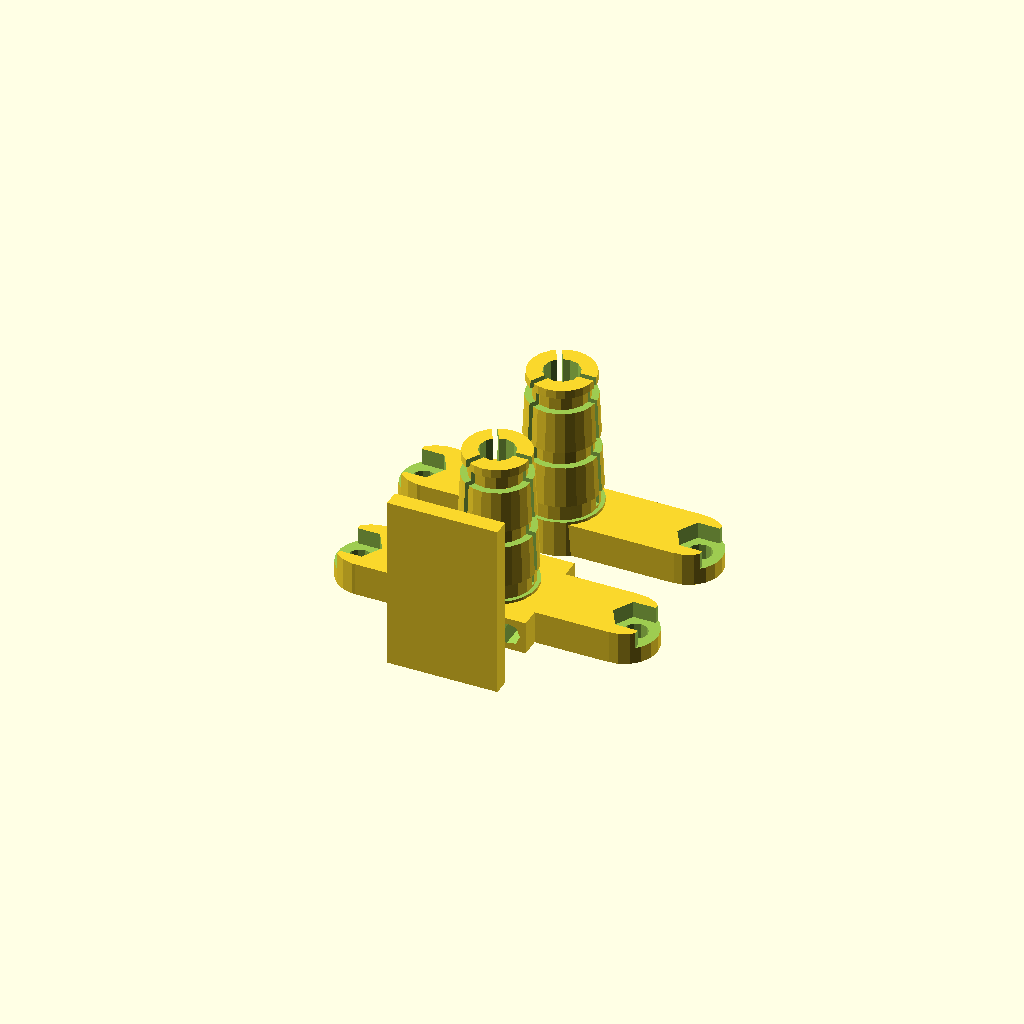
Cell 1: rendered with the file's own defaults.
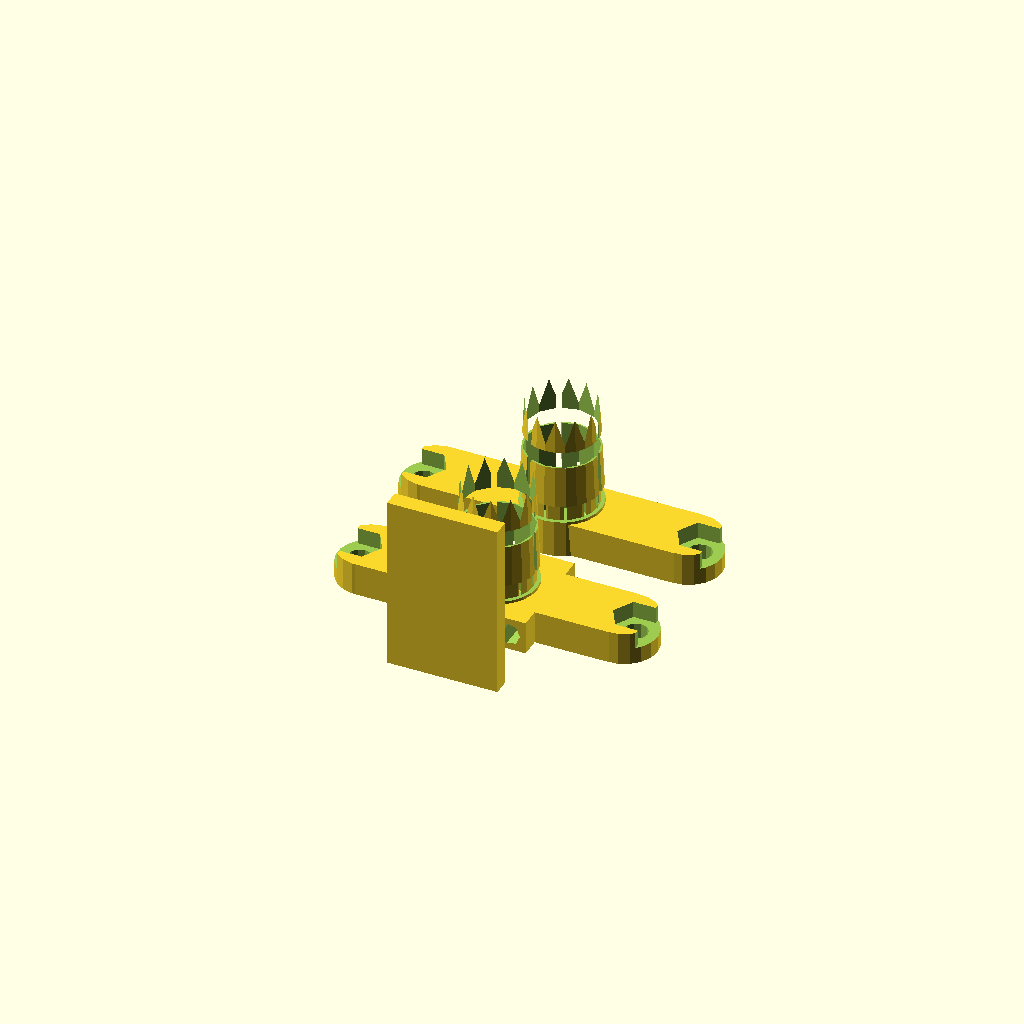
Cell 2: bowden_tube_diameter = 13 (everything else at default).
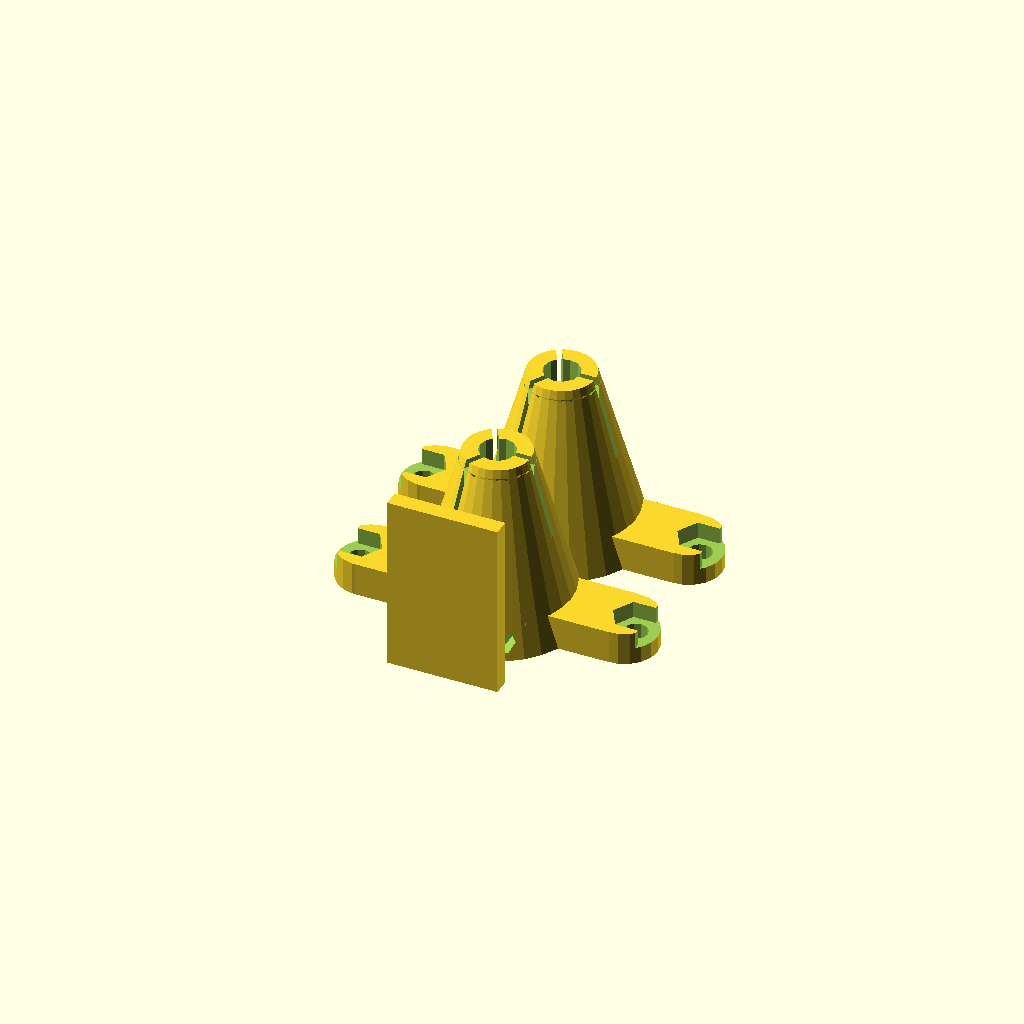
Cell 3: the same model with bowden_jaw_bottom = 30.
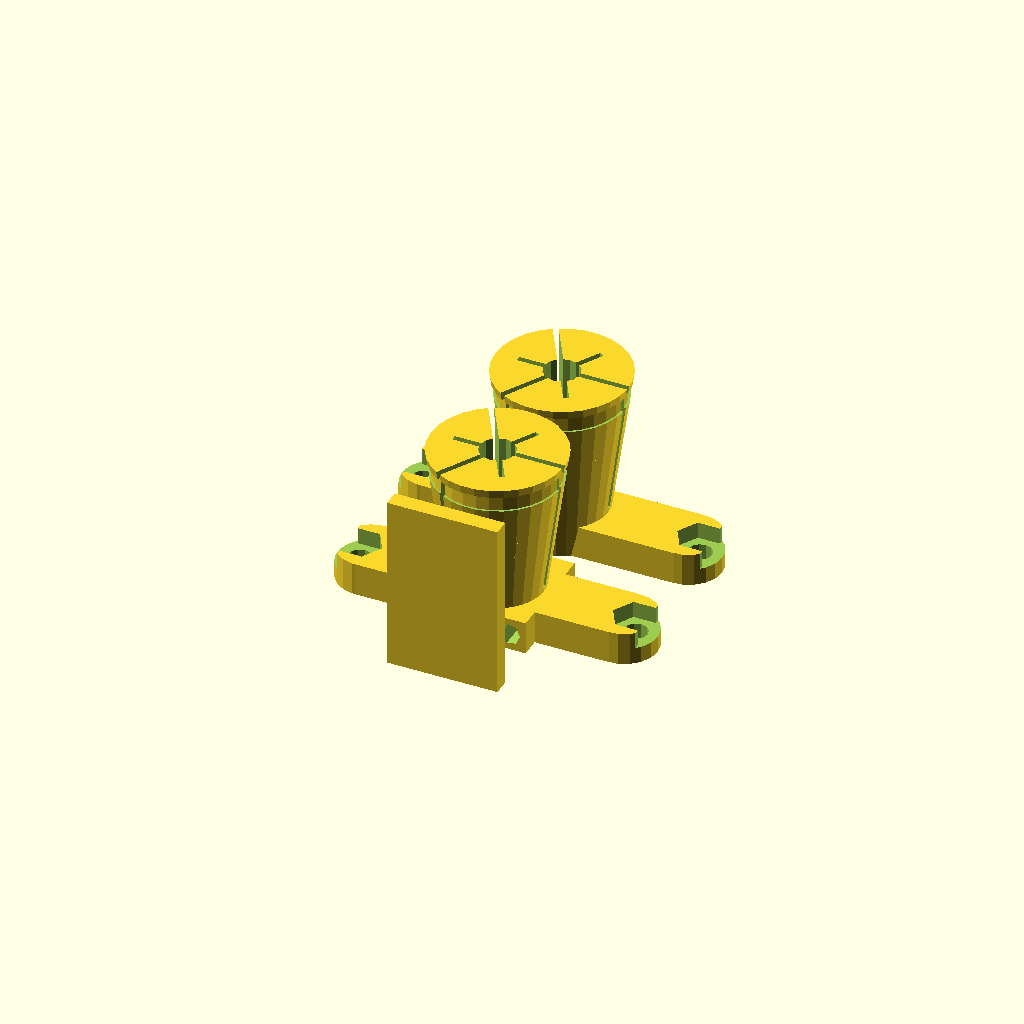
Cell 4: bowden_jaw_top = 24 (everything else at default).
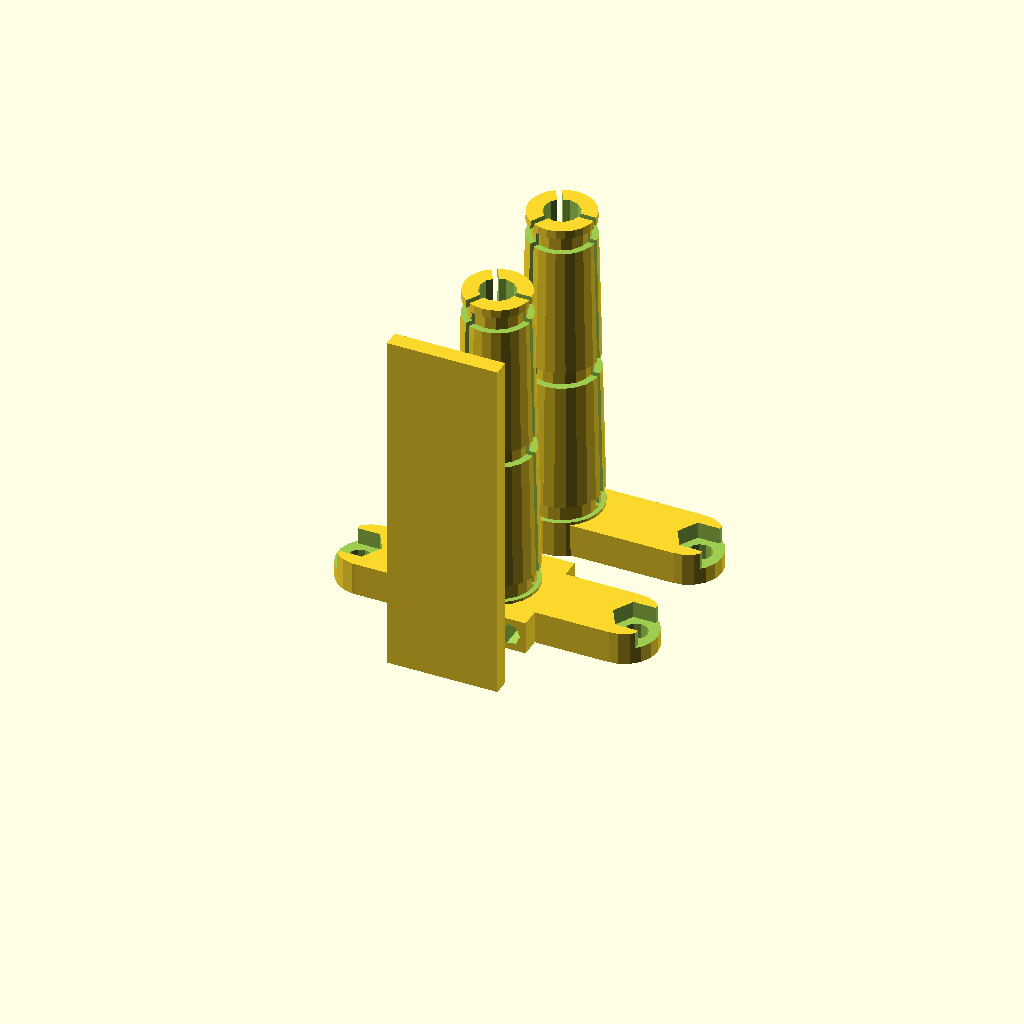
Cell 5: jaw_height = 64 (everything else at default).
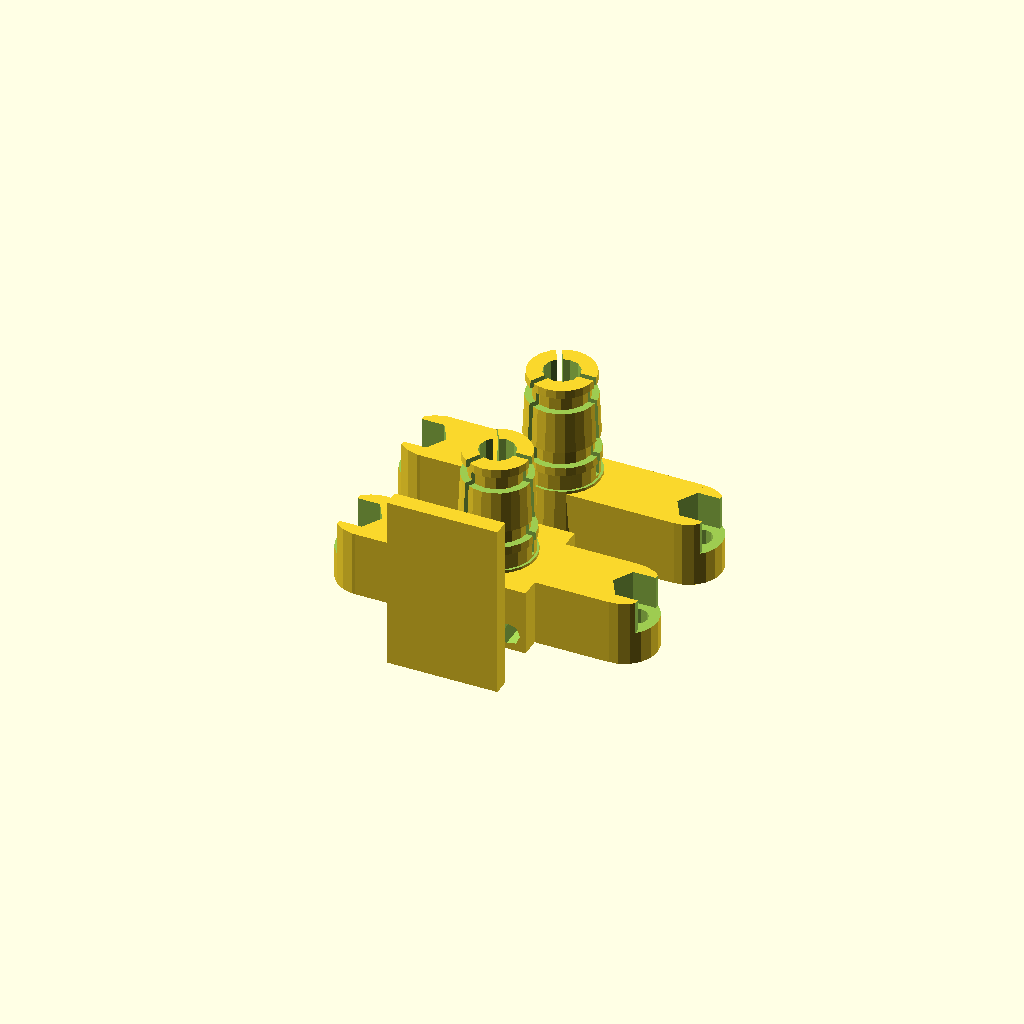
Cell 6 — body_height set to 12, the other parameters unchanged.
One fixed orthographic camera (rotation 55°, 0°, 25°; colour scheme Cornfield) for every cell.
Source of the model, scadFiles/28400/84058.scad:
bowden_tube_diameter = 6.5; // inside diameter of the tube hole
bowden_jaw_bottom = 15; // outside diameter of the jaw clamp
bowden_jaw_top = 12;  // outside diameter of the jaw clamp
jaw_height = 32;
body_height = 6;

//bowden_for_hotend = 1; // 0 for extruder attachement (no hotend hole).

hotend_holder_width = 19; // width/length of square holder for hotend.
hotend_screw_diameter = 4;
hotend_diameter = 13;
hotend_height = 6; // height of the hole for the hotend
hotend_screws_spacing = (hotend_diameter/2);

zipties_width = 3;
zipties_depth = 2;


// setup code for objects:
clamp(jaw_height, body_height, bowden_for_hotend=1);

translate([0, 25, 0])
	clamp(jaw_height, body_height, bowden_for_hotend=0);

// Increase cooling time per layer for the thin riser.
translate([0, -20, jaw_height/2]) cube([20, 3, jaw_height], center=true);



module clamp(h, base, bowden_for_hotend=0){
  difference(){
    union() {
      // Clamp cone for M8 nut.
      cylinder(r1=bowden_jaw_bottom/2, r2=bowden_jaw_top/2, h=h);
      // Gradual cone base.
      //translate([0, 0, base]) cylinder(r1=10, r2=0, h=12, center=true);
      // Base middle.
      translate([0, 0, base/2]) {
			//cylinder(r=11, h=base, center=true);
			if(bowden_for_hotend == 1)
				cube([hotend_holder_width, hotend_holder_width, base], center=true);
			cube([46, 12, base], center=true);
      }
      // Shoulders around screw holes.
      for (x = [-23, 23]) {
			translate([x, 0, base/2]) cylinder(r=6, h=base, center=true);
      }
    }
    // Bowden cable through hole.
    cylinder(r=bowden_tube_diameter/2, h=jaw_height+2, $fn=12);
    // Three sided cutout.
    for (a = [0:120:359]) {
      rotate([0, 0, a]) translate([4, 0, base+1+h/2])
		cube([bowden_jaw_top, 1, h], center=true);
    }

	// zip ties slots
		translate([0, 0, body_height+2]) {
			difference() {
				cylinder(r=(bowden_jaw_bottom+1)/2, h=zipties_width, center=true);
				cylinder(r=(bowden_jaw_bottom-zipties_depth)/2, h=zipties_width, center=true);
			}
		}
		translate([0, 0, jaw_height-3]) {
			difference() {
				cylinder(r=(bowden_jaw_top+1)/2, h=zipties_width, center=true);
				cylinder(r=(bowden_jaw_top-zipties_depth)/2, h=zipties_width, center=true);
			}
		}
		translate([0, 0, (jaw_height/2)+2.5]) {
			difference() {
				cylinder(r=(bowden_jaw_top+2)/2, h=zipties_width, center=true);
				cylinder(r=(bowden_jaw_top-zipties_depth/2)/2, h=zipties_width, center=true);
			}
		}

    // Holder for PEEK insulator (e.g. MakerGear GrooveMount).
	if(bowden_for_hotend == 1) {
		translate([0,0,hotend_height/2])
	    	cylinder(r=hotend_diameter/2, h=hotend_height, center=true);
		for(x = [hotend_screws_spacing,-hotend_screws_spacing])
			translate([x, 0, hotend_height/2])
				rotate([90,0,0])
					cylinder(r=4/2, h=80, center=true);
	}

    // Nut traps and screw holes.
    for (x = [-25, 25]) {
      translate([x, 0, base/2]) {
			cylinder(r = 2.2, h=base+1, center=true, $fn=12);
			rotate([0, 0, 0]) cylinder(r=4.1, h=base, $fn=6);
      }
      translate([x*1.2, 0, base]) cube([6, 20, base], center=true);
    }
  }
}
Customizer parameters (derived from the source; name, type, default, range or options):
bowden_tube_diameter: number, default 6.5
bowden_jaw_bottom: number, default 15
bowden_jaw_top: number, default 12
jaw_height: number, default 32
body_height: number, default 6
hotend_holder_width: number, default 19
hotend_screw_diameter: number, default 4
hotend_diameter: number, default 13
hotend_height: number, default 6
zipties_width: number, default 3
zipties_depth: number, default 2
